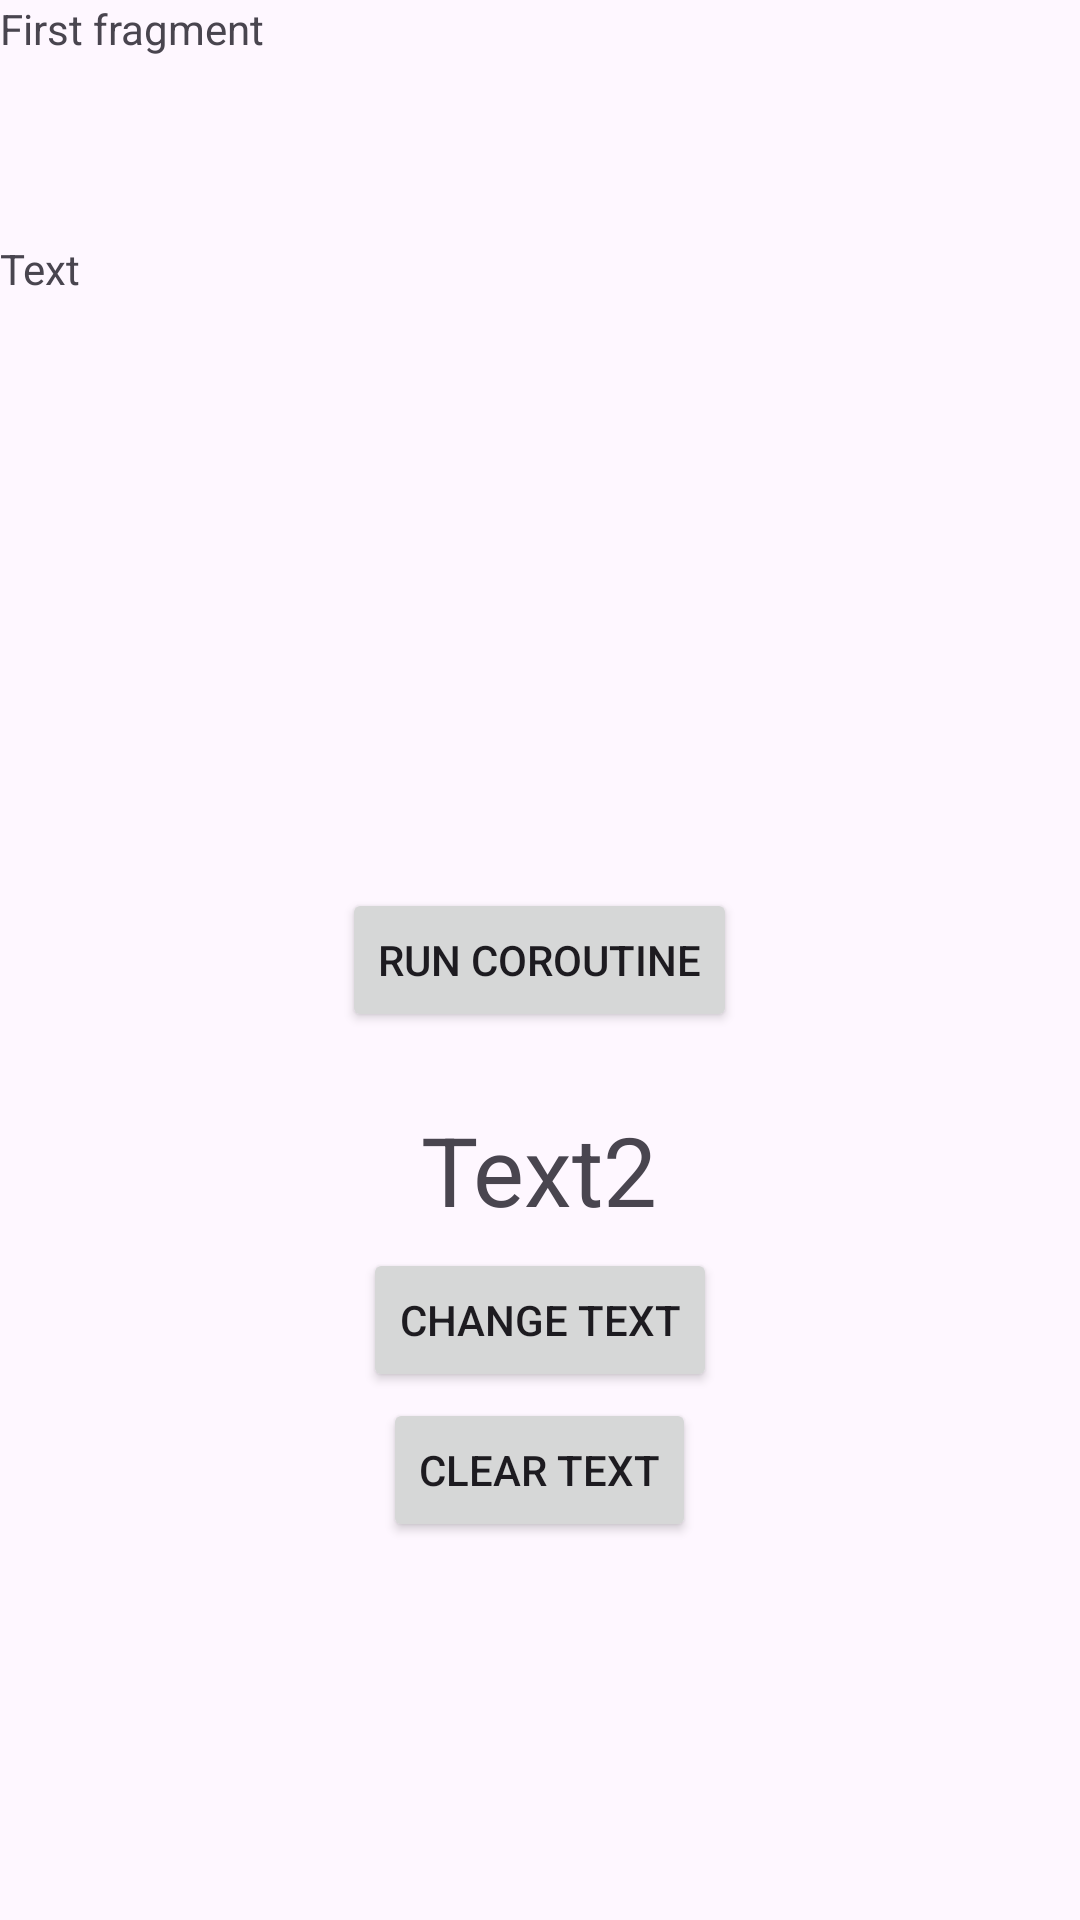

Android layout source for this screen:
<!-- AndroidManifest.xml: application theme Theme.Lesson_23 -->
<!-- res/layout/fragment_first.xml -->
<?xml version="1.0" encoding="utf-8"?>
<FrameLayout xmlns:android="http://schemas.android.com/apk/res/android"
    xmlns:tools="http://schemas.android.com/tools"
    android:layout_width="match_parent"
    android:layout_height="match_parent"
    tools:context=".FirstFragment">

    
    <TextView
        android:layout_width="match_parent"
        android:layout_height="match_parent"
        android:text="First fragment" />
    <Button
        android:layout_width="wrap_content"
        android:layout_height="wrap_content"
        android:layout_gravity="center"
        android:id="@+id/btnCouritine"
        android:text="Run Coroutine"/>

    <TextView
        android:layout_width="match_parent"
        android:layout_height="match_parent"
        android:text="Text"
        android:layout_marginTop="240px"
        android:id="@+id/tvText"
        />
    <TextView
        android:layout_width="wrap_content"
        android:layout_height="wrap_content"
        android:text="Text2"
        android:layout_gravity="center"
        android:textSize="32dp"
        android:layout_marginTop="70dp"
        android:id="@+id/arrayText"
        />
    <Button
        android:layout_width="wrap_content"
        android:layout_height="wrap_content"
        android:layout_gravity="center"
        android:layout_marginTop="120dp"
        android:id="@+id/btnChangeText"
        android:text="Change Text"/>
    <Button
        android:layout_width="wrap_content"
        android:layout_height="wrap_content"
        android:layout_gravity="center"
        android:layout_marginTop="170dp"
        android:id="@+id/btnClearText"
        android:text="Clear Text"/>


</FrameLayout>
<!-- resources referenced by this layout -->
<resources>
  <style name="Theme.Lesson_23" parent="Base.Theme.Lesson_23" />
  <style name="Base.Theme.Lesson_23" parent="Theme.Material3.DayNight.NoActionBar">
          
          
      </style>
</resources>
